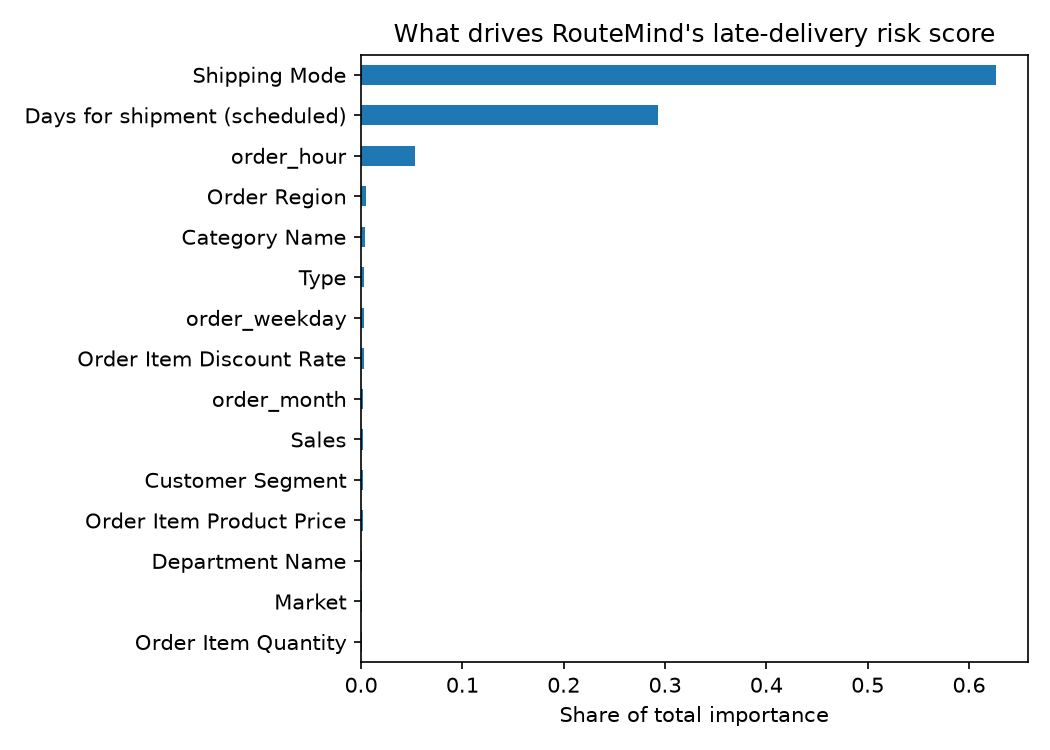

The table this chart was drawn from, first rows:
, importance
Shipping Mode, 0.6264
Days for shipment (scheduled), 0.2931
order_hour, 0.05366
Order Region, 0.004836
Category Name, 0.003438
Type, 0.00268
order_weekday, 0.002565
Order Item Discount Rate, 0.002401
order_month, 0.002262
Sales, 0.002047
Customer Segment, 0.001968
Order Item Product Price, 0.001406
Department Name, 0.001294
Market, 0.0009819
Order Item Quantity, 0.0009045
